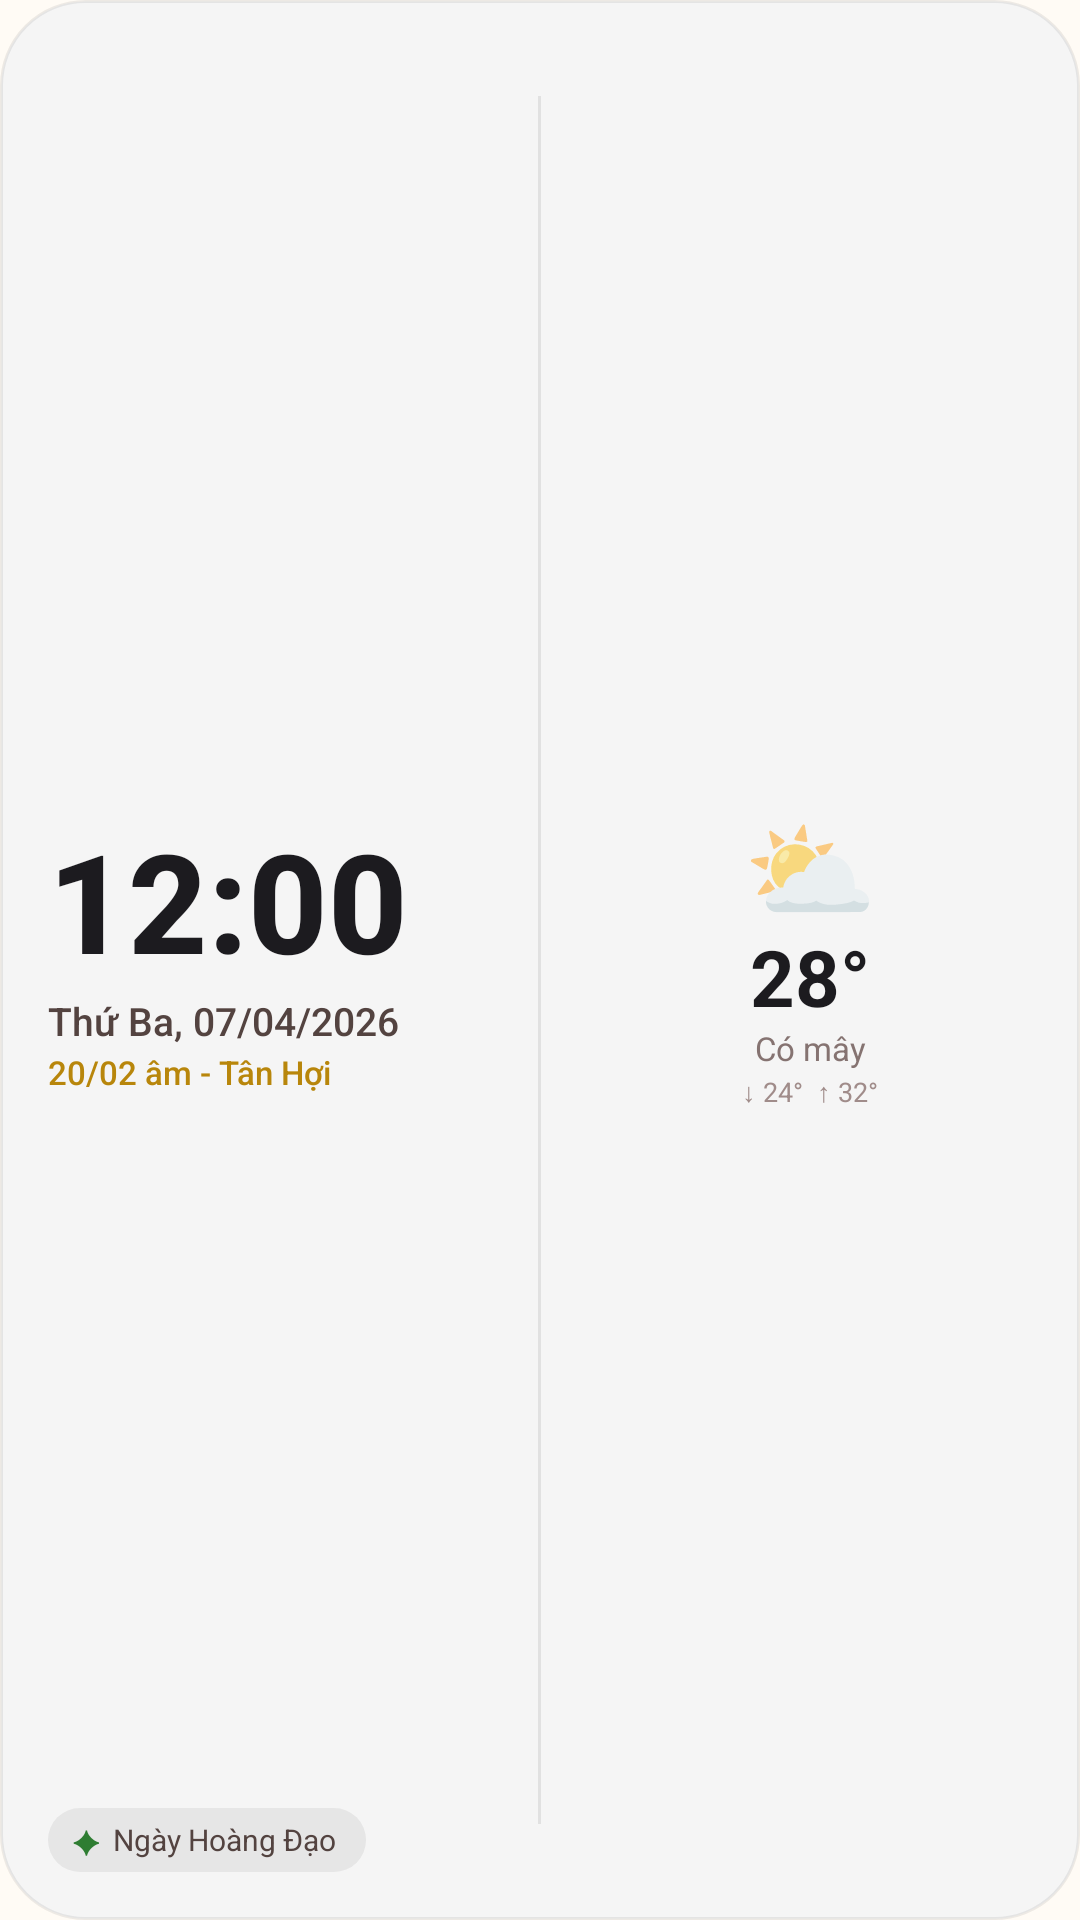

The Android layout XML behind this screen, and the referenced resources:
<!-- AndroidManifest.xml: application theme Theme.LichSo -->
<!-- res/layout/widget_clock2.xml -->
<?xml version="1.0" encoding="utf-8"?>
<RelativeLayout xmlns:android="http://schemas.android.com/apk/res/android"
    android:id="@+id/widget_root"
    android:layout_width="match_parent"
    android:layout_height="match_parent"
    android:background="@drawable/widget_clock2_bg_light"
    android:padding="16dp">

    
    <LinearLayout
        android:id="@+id/section_left"
        android:layout_width="wrap_content"
        android:layout_height="match_parent"
        android:layout_alignParentStart="true"
        android:layout_toStartOf="@+id/divider"
        android:orientation="vertical"
        android:gravity="center_vertical">

        <TextClock
            android:id="@+id/tc_time"
            android:fontFamily="sans-serif-medium"
            android:layout_width="wrap_content"
            android:layout_height="wrap_content"
            android:format24Hour="HH:mm"
            android:format12Hour="h:mm"
            android:textSize="46sp"
            android:textStyle="bold"
            android:textColor="#1C1B1F"
            android:includeFontPadding="false" />

        <TextView
            android:id="@+id/tv_clock_solar"
            android:fontFamily="sans-serif-medium"
            android:layout_width="wrap_content"
            android:layout_height="wrap_content"
            android:text="Thứ Ba, 07/04/2026"
            android:textSize="13sp"
            android:textColor="#534340"
            android:layout_marginTop="2dp" />

        <TextView
            android:id="@+id/tv_clock_lunar"
            android:fontFamily="sans-serif-medium"
            android:layout_width="wrap_content"
            android:layout_height="wrap_content"
            android:text="20/02 âm - Tân Hợi"
            android:textSize="11sp"
            android:textColor="#B8860B"
            android:layout_marginTop="1dp" />

    </LinearLayout>

    
    <FrameLayout
        android:id="@+id/divider"
        android:layout_width="1dp"
        android:layout_height="match_parent"
        android:layout_centerHorizontal="true"
        android:layout_marginTop="16dp"
        android:layout_marginBottom="16dp"
        android:background="#15000000" />

    
    <LinearLayout
        android:id="@+id/section_right"
        android:layout_width="wrap_content"
        android:layout_height="match_parent"
        android:layout_toEndOf="@+id/divider"
        android:layout_alignParentEnd="true"
        android:orientation="vertical"
        android:gravity="center"
        android:paddingStart="16dp">

        <TextView
            android:id="@+id/tv_weather_icon"
            android:layout_width="wrap_content"
            android:layout_height="wrap_content"
            android:text="⛅"
            android:textSize="36sp"
            android:includeFontPadding="false" />

        <TextView
            android:id="@+id/tv_weather_temp"
            android:layout_width="wrap_content"
            android:layout_height="wrap_content"
            android:text="28°"
            android:textSize="26sp"
            android:textStyle="bold"
            android:textColor="#1C1B1F"
            android:includeFontPadding="false" />

        <TextView
            android:id="@+id/tv_weather_desc"
            android:layout_width="wrap_content"
            android:layout_height="wrap_content"
            android:text="Có mây"
            android:textSize="11sp"
            android:textColor="#857371" />

        <TextView
            android:id="@+id/tv_weather_range"
            android:layout_width="wrap_content"
            android:layout_height="wrap_content"
            android:text="↓ 24°  ↑ 32°"
            android:textSize="9sp"
            android:textColor="#A08C8A"
            android:layout_marginTop="1dp" />

    </LinearLayout>

    
    <LinearLayout
        android:id="@+id/badge_rating"
        android:layout_width="wrap_content"
        android:layout_height="wrap_content"
        android:layout_alignParentBottom="true"
        android:layout_alignParentStart="true"
        android:orientation="horizontal"
        android:gravity="center_vertical"
        android:background="@drawable/widget_clock2_badge_light"
        android:paddingStart="8dp"
        android:paddingEnd="10dp"
        android:paddingTop="3dp"
        android:paddingBottom="3dp">

        <TextView
            android:id="@+id/tv_clock_rating_icon"
            android:layout_width="wrap_content"
            android:layout_height="wrap_content"
            android:text="✦"
            android:textSize="11sp"
            android:textColor="#2E7D32" />

        <TextView
            android:id="@+id/tv_clock_rating"
            android:layout_width="wrap_content"
            android:layout_height="wrap_content"
            android:text="Ngày Hoàng Đạo"
            android:textSize="10sp"
            android:textColor="#534340"
            android:layout_marginStart="4dp" />

    </LinearLayout>

</RelativeLayout>
<!-- resources referenced by this layout -->
<resources>
  <!-- drawable widget_clock2_badge_light (drawable) -->
  <?xml version="1.0" encoding="utf-8"?>
  <shape xmlns:android="http://schemas.android.com/apk/res/android"
      android:shape="rectangle">
      <solid android:color="#10000000" />
      <corners android:radius="12dp" />
  </shape>
  <!-- drawable widget_clock2_bg_light (drawable) -->
  <?xml version="1.0" encoding="utf-8"?>
  <shape xmlns:android="http://schemas.android.com/apk/res/android"
      android:shape="rectangle">
      <solid android:color="#F5F5F5" />
      <stroke
          android:width="1dp"
          android:color="#12000000" />
      <corners android:radius="28dp" />
  </shape>
  <style name="Theme.LichSo" parent="android:Theme.Material.Light.NoActionBar">
          <item name="android:windowBackground">#FFFFFBF5</item>
      </style>
</resources>
